Run: headless pygame with SDL's dummy video driver; simulated clock (each Clock.tick advances the game by its frame time, no real sleeping); random seed 0; keys injected as events and as key.get_pressed() state; mouse plan: one left click at the window centre at the start of phase 2, then a move to the lower-right quarter at the start of phase 3.
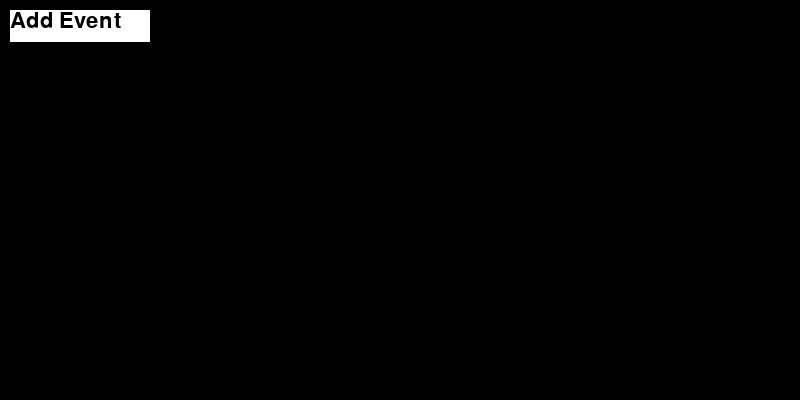
Frame 1 of 4 · flips 1–60 · no input
Frame 2 of 4 · flips 61–180 · clicked the window centre · tapped SPACE, RETURN · held RIGHT (→), D · screen unchanged from frame 1, image omitted
Frame 3 of 4 · flips 181–300 · moved the mouse to the lower-right quarter · held DOWN (↓), S · screen unchanged from frame 2, image omitted
Frame 4 of 4 · flips 301–420 · held LEFT (←), A, UP (↑), W · screen unchanged from frame 3, image omitted

The pygame program that drew these frames:

import pygame
from sys import exit


class textBox(object):

    def __init__(self, height, width, x, y, header):
        self.height = height * 32
        self.width = width * 32
        self.x = x
        self.y = y
        self.text = ''
        self.header = header
        self.status = False

    def toggle(self):
        self.status = False if self.status else True

    def updateText(self, remove, char):
        if remove:
            self.text = self.text[:-1]
        else:
            self.text += char


class userInputGUI(object):

    def __init__(self):
        self.dict = {}
        self.category = ['Date', 'Event', 'Time']
        self.dict[self.category[0]] = textBox(1, 5, 50, 50, self.category[0])
        self.dict[self.category[1]] = textBox(1, 20, 50, 150, self.category[1])
        self.dict[self.category[2]] = textBox(1, 5, 350, 50, self.category[2])
        self.currentBox = -1

    def Draw(self):
        Colours = [pygame.Color('lightskyblue3'), pygame.Color('grey15')]

        #Backgbround
        Background = pygame.Rect(20,20,760,360)
        pygame.draw.rect(screen, 'blue', Background)

        #Exit Button
        Exit_Rect = pygame.Rect(720,30,40,40)
        pygame.draw.rect(screen, 'red', Exit_Rect)
        Exit_font = pygame.font.Font(None, 80)
        Exit_surface = Exit_font.render('x', True, 'white')
        screen.blit(Exit_surface, (Exit_Rect.x +5, Exit_Rect.y-10))



        for item in self.dict.values():
            # Drawing Box
            box_rect = pygame.Rect(item.x, item.y, item.width, item.height)
            pygame.draw.rect(screen, Colours[0 if item.status else 1], box_rect, 2)

            #Drawing Header
            header_surface = test_font.render(item.header, True, 'white')
            screen.blit(header_surface, (box_rect.x, box_rect.y - 20))

            # Drawing Text
            text_surface = test_font.render(item.text, True, 'white')
            screen.blit(text_surface, (box_rect.x + 5, box_rect.y + 5))

    def UserClick(self, MousePos):

        Exit_Rect = pygame.Rect(720,30,40,40)
        if Exit_Rect.collidepoint(MousePos):
            return 1

        for item in self.dict.values():
            # Check Collision
            box_rect = pygame.Rect(item.x, item.y, item.width, item.height)
            if box_rect.collidepoint(MousePos):
                item.status = True
            else:
                item.status = False
        return 0

    def EditText(self,Mode,Char):
        for item in self.dict.values():
            if item.status:
                if Mode == 0:
                    item.text = item.text[:-1]
                else:
                    item.text += Char




pygame.init()
screen = pygame.display.set_mode((800, 400))
clock = pygame.time.Clock()

test_font = pygame.font.Font(None, 32)


input_rect = pygame.Rect(10, 10, 140, 32)
Test = userInputGUI

UserEventGUI = False #TextBox

while True:


    for event in pygame.event.get():
        if event.type == pygame.QUIT:
            pygame.quit()
            exit()

        if event.type == pygame.MOUSEBUTTONDOWN:
            if input_rect.collidepoint(event.pos) and not UserEventGUI:
                Test = userInputGUI()
                UserEventGUI = True

            if UserEventGUI:
                if Test.UserClick(event.pos):
                    UserEventGUI = False


        if event.type == pygame.KEYDOWN:
            if UserEventGUI:
                if event.key == pygame.K_BACKSPACE:
                    Test.EditText(0,event.unicode)
                else:
                    Test.EditText(1,event.unicode)


    screen.fill((0, 0, 0))

    if not UserEventGUI:
        pygame.draw.rect(screen,'white',input_rect)
        Add_Surface = test_font.render('Add Event',True,'black')
        screen.blit(Add_Surface,input_rect)


    else:
        Test.Draw()

    '''if active:
        color1 = color
    else:
        color1 = color_passive
    pygame.draw.rect(screen, color1, input_rect, 2)

    text_surface = test_font.render(user_text, True, (255, 255, 255))
    screen.blit(text_surface, (input_rect.x + 5, input_rect.y + 5))

    input_rect.w = max(text_surface.get_width() + 10, 200)'''

    pygame.display.update()
    clock.tick(60)
